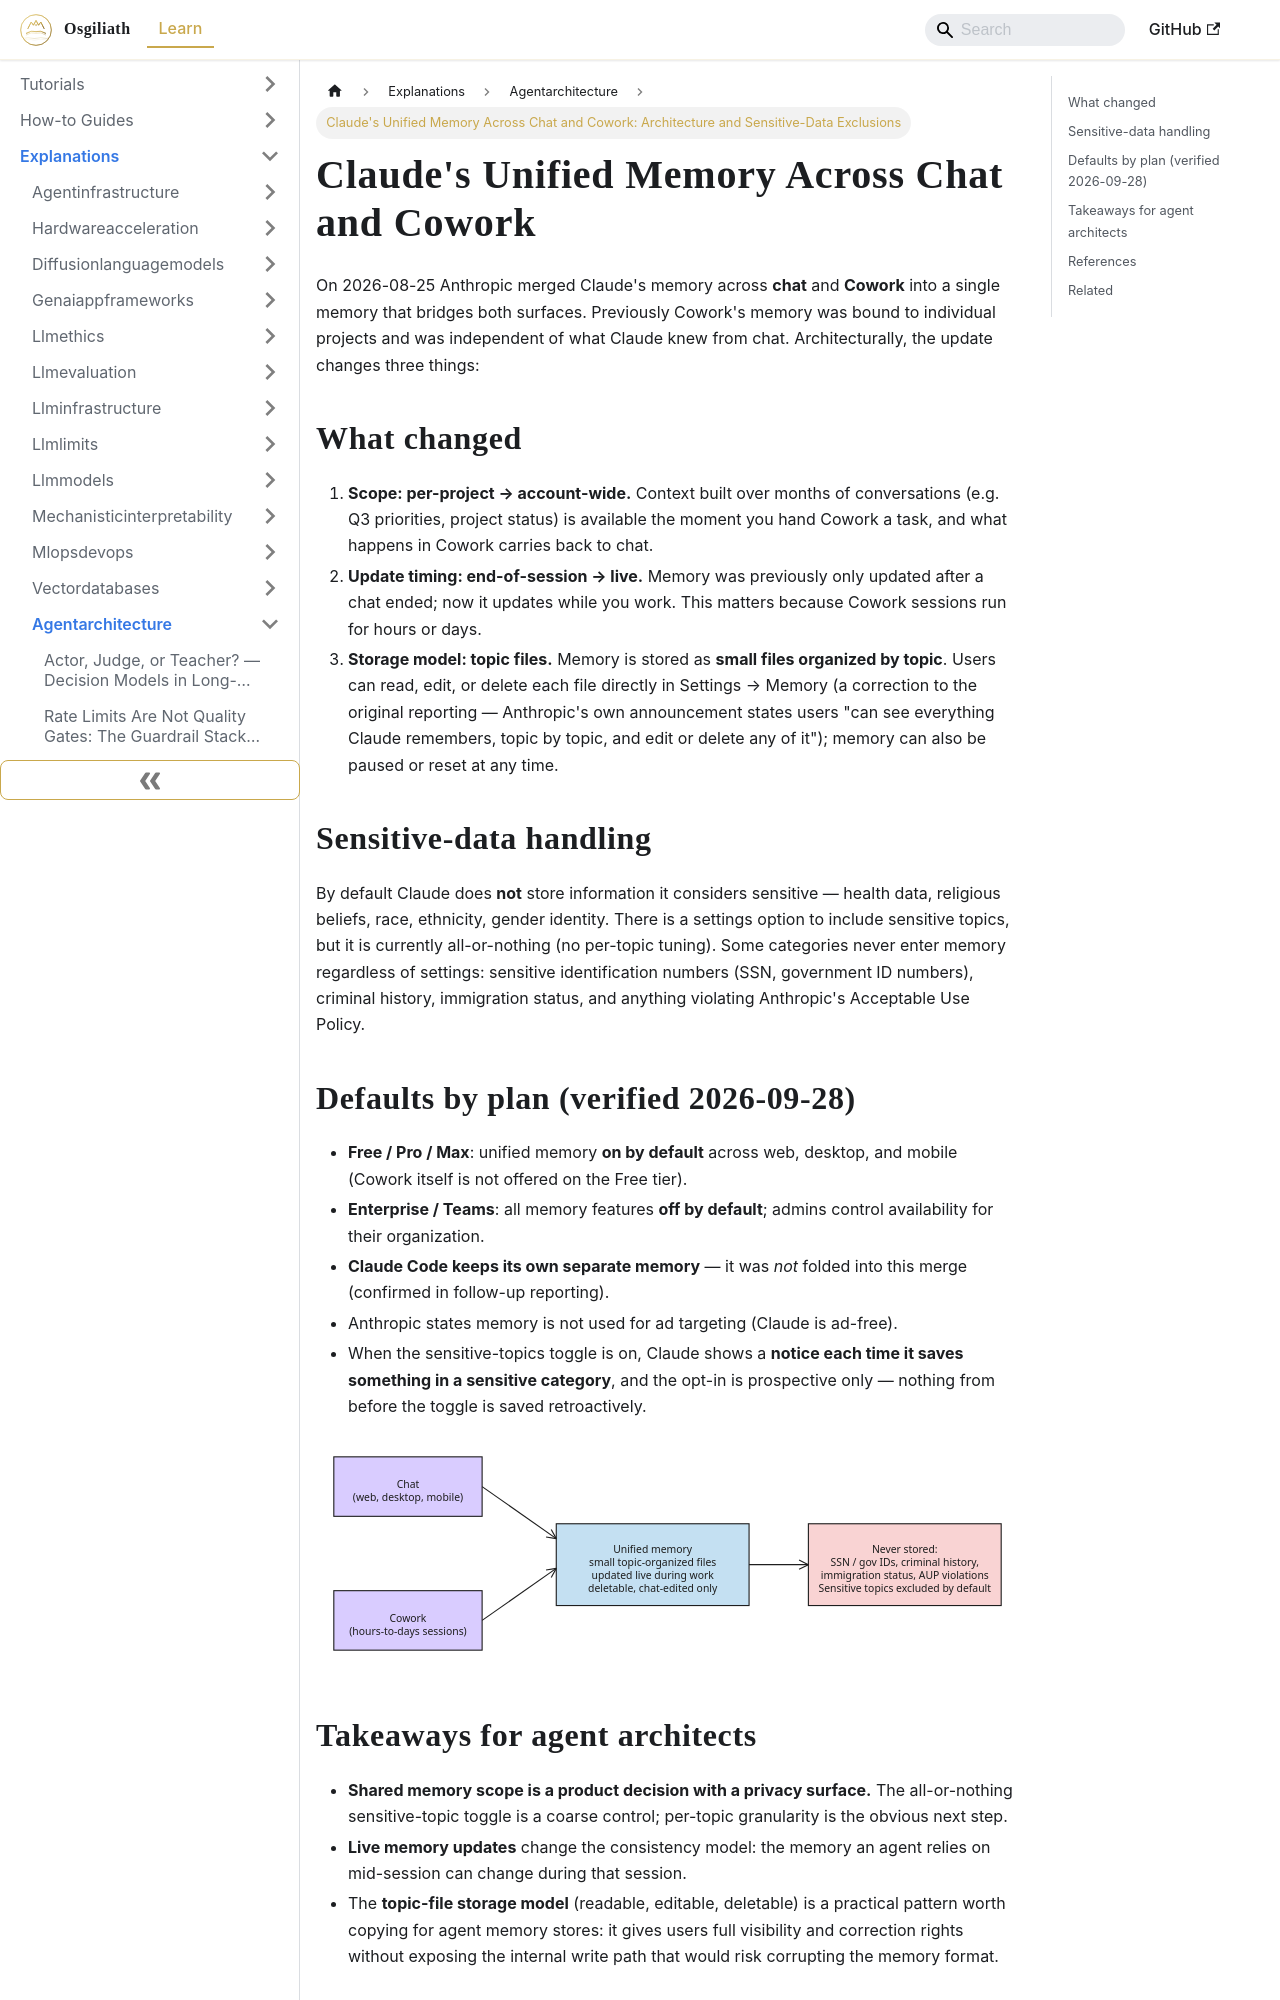

repository: OsgiliathEnterprise/kb · page: explanations/aimachinelearning/agentarchitecture/explanation-claude-unified-memory-architecture/index.html · generator: docusaurus

---
title: 'Claude''s Unified Memory Across Chat and Cowork: Architecture and Sensitive-Data
  Exclusions'
diataxis: Explanation
domain: ai-machine-learning
topic: agent-architecture
source: TheNewStack
source_url: https://thenewstack.io/claude-memory-chat-cowork/
date: 2026-09-28
keywords:
- knowledge-base
- agent-architecture
- ai-machine-learning
- explanations
---
# Claude's Unified Memory Across Chat and Cowork

On 2026-08-25 Anthropic merged Claude's memory across **chat** and **Cowork**
into a single memory that bridges both surfaces. Previously Cowork's memory
was bound to individual projects and was independent of what Claude knew from
chat. Architecturally, the update changes three things:

## What changed

1. **Scope: per-project → account-wide.** Context built over months of
   conversations (e.g. Q3 priorities, project status) is available the moment
   you hand Cowork a task, and what happens in Cowork carries back to chat.
2. **Update timing: end-of-session → live.** Memory was previously only
   updated after a chat ended; now it updates while you work. This matters
   because Cowork sessions run for hours or days.
3. **Storage model: topic files.** Memory is stored as **small files
   organized by topic**. Users can read, edit, or delete each file directly in
   Settings → Memory (a correction to the original reporting — Anthropic's own
   announcement states users "can see everything Claude remembers, topic by
   topic, and edit or delete any of it"); memory can also be paused or reset at
   any time.

## Sensitive-data handling

By default Claude does **not** store information it considers sensitive —
health data, religious beliefs, race, ethnicity, gender identity. There is a
settings option to include sensitive topics, but it is currently all-or-nothing
(no per-topic tuning). Some categories never enter memory regardless of
settings: sensitive identification numbers (SSN, government ID numbers),
criminal history, immigration status, and anything violating Anthropic's
Acceptable Use Policy.

## Defaults by plan (verified 2026-09-28)

- **Free / Pro / Max**: unified memory **on by default** across web, desktop,
  and mobile (Cowork itself is not offered on the Free tier).
- **Enterprise / Teams**: all memory features **off by default**; admins control
  availability for their organization.
- **Claude Code keeps its own separate memory** — it was *not* folded into this
  merge (confirmed in follow-up reporting).
- Anthropic states memory is not used for ad targeting (Claude is ad-free).
- When the sensitive-topics toggle is on, Claude shows a **notice each time it
  saves something in a sensitive category**, and the opt-in is prospective only —
  nothing from before the toggle is saved retroactively.

![Diagram 1 — explanation-claude-unified-memory-architecture](explanation-claude-unified-memory-architecture-excalidraw-1.svg)
